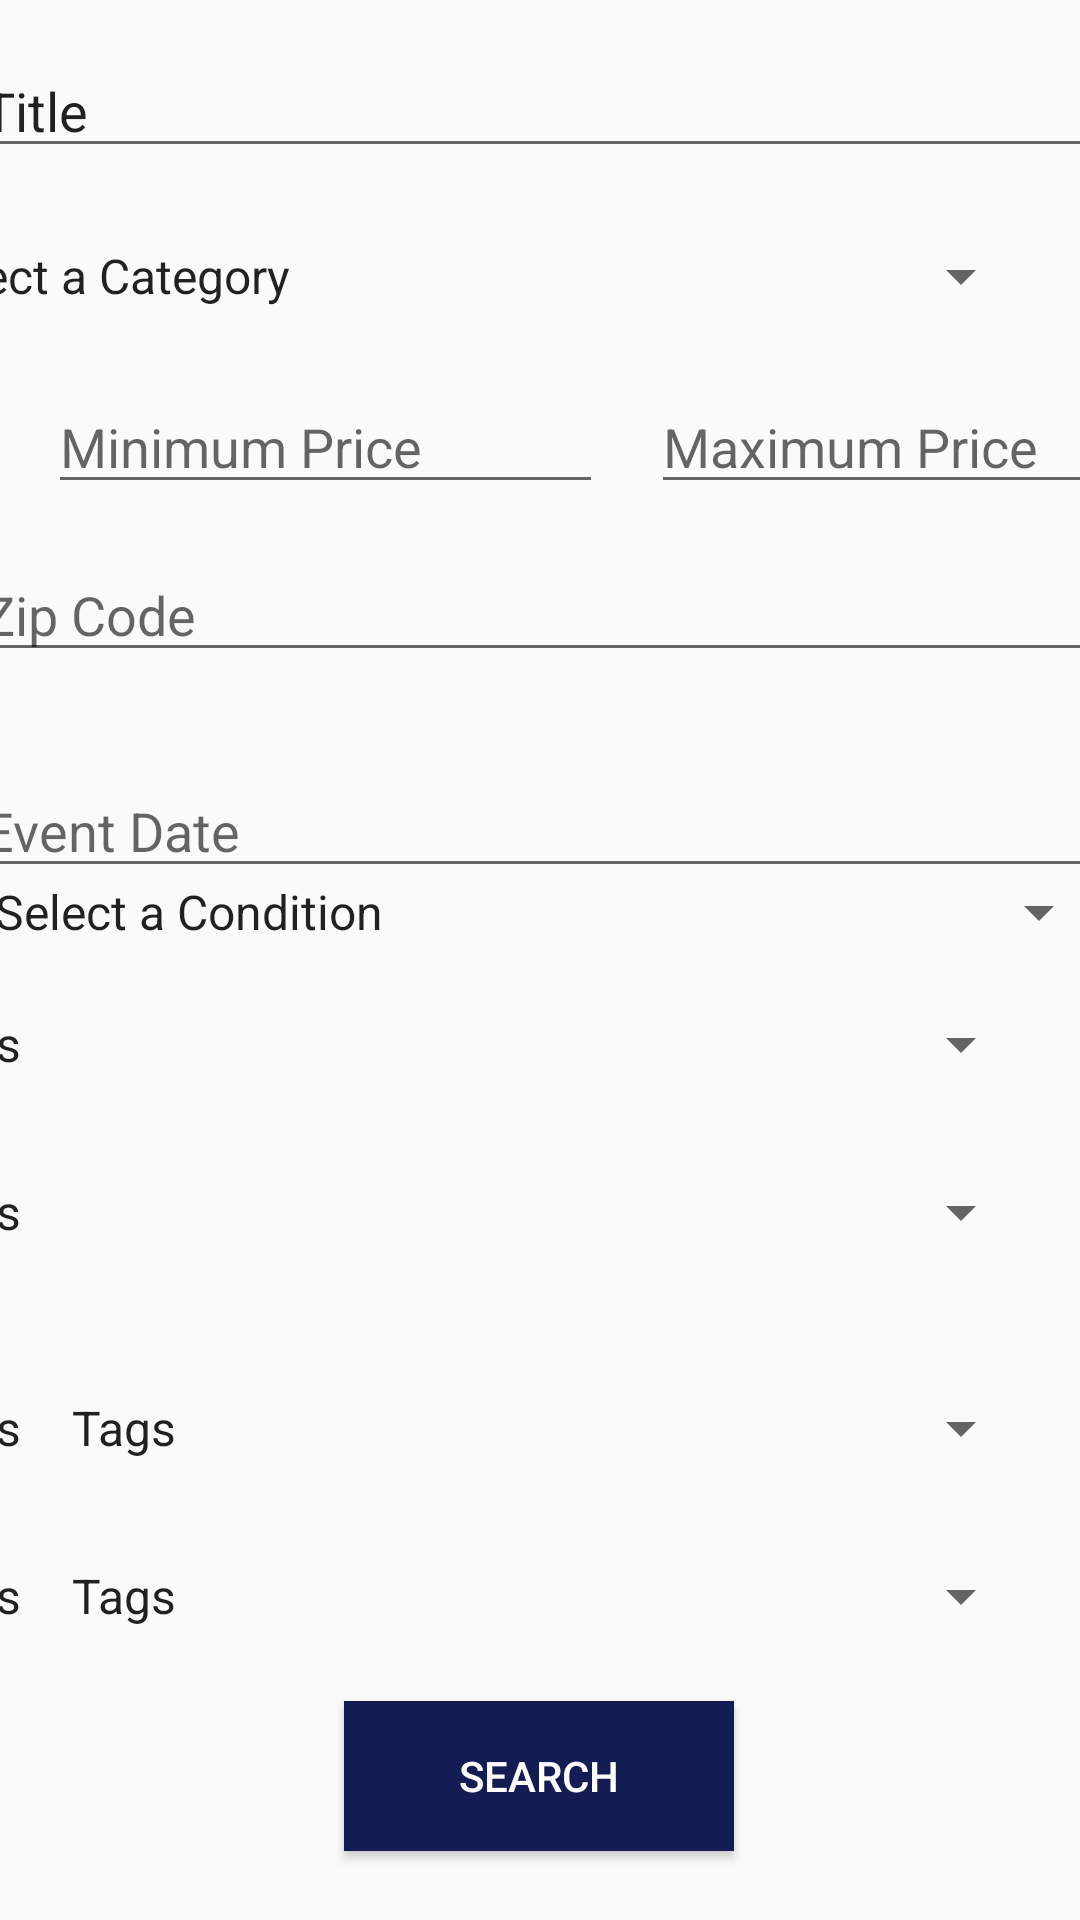

Produce the Android XML layout that renders to this screen, including the resource entries it uses.
<!-- AndroidManifest.xml: application theme AppTheme -->
<!-- res/layout/activity_filter_buy.xml -->
<?xml version="1.0" encoding="utf-8"?>

<androidx.constraintlayout.widget.ConstraintLayout xmlns:android="http://schemas.android.com/apk/res/android"
    xmlns:app="http://schemas.android.com/apk/res-auto"
    xmlns:tools="http://schemas.android.com/tools"
    android:layout_width="match_parent"
    android:layout_height="match_parent"
    tools:context=".BuyItemCategory">


    <EditText
        android:id="@+id/buy_filter_title"
        android:layout_width="380dp"
        android:layout_height="40dp"
        android:layout_marginEnd="16dp"
        android:layout_marginStart="16dp"
        android:layout_marginTop="16dp"
        android:ems="10"
        android:inputType="textPersonName"
        android:text="Title"
        app:layout_constraintBottom_toTopOf="@+id/buy_filter_categories"
        app:layout_constraintEnd_toEndOf="parent"
        app:layout_constraintStart_toStartOf="parent"
        app:layout_constraintTop_toTopOf="parent" />

    <Spinner
        android:id="@+id/buy_filter_categories"
        android:layout_width="380dp"
        android:layout_height="40dp"
        android:layout_marginEnd="16dp"
        android:layout_marginStart="16dp"
        android:layout_marginTop="16dp"
        android:entries="@array/buy_categories"
        app:layout_constraintBottom_toTopOf="@+id/buy_filter_price_max"
        app:layout_constraintEnd_toEndOf="parent"
        app:layout_constraintHorizontal_bias="1.0"
        app:layout_constraintStart_toStartOf="parent"
        app:layout_constraintTop_toBottomOf="@+id/buy_filter_title" />

    <EditText
        android:id="@+id/buy_filter_price_min"
        android:layout_width="185dp"
        android:layout_height="40dp"
        android:layout_marginStart="16dp"
        android:layout_marginTop="16dp"
        android:ems="10"
        android:hint="Minimum Price"
        android:inputType="number"
        app:layout_constraintStart_toStartOf="parent"
        app:layout_constraintTop_toBottomOf="@+id/buy_filter_categories" />

    <EditText
        android:id="@+id/buy_filter_price_max"
        android:layout_width="185dp"
        android:layout_height="40dp"
        android:layout_marginEnd="16dp"
        android:layout_marginStart="16dp"
        android:layout_marginTop="16dp"
        android:ems="10"
        android:hint="Maximum Price"
        android:inputType="number"
        app:layout_constraintEnd_toEndOf="parent"
        app:layout_constraintHorizontal_bias="0.0"
        app:layout_constraintStart_toEndOf="@+id/buy_filter_price_min"
        app:layout_constraintTop_toBottomOf="@+id/buy_filter_categories" />

    <EditText
        android:id="@+id/buy_filter_zip_code"
        android:layout_width="380dp"
        android:layout_height="40dp"
        android:layout_marginEnd="16dp"
        android:layout_marginStart="16dp"
        android:layout_marginTop="16dp"
        android:ems="10"
        android:hint="Zip Code"
        android:inputType="text"
        app:layout_constraintEnd_toEndOf="parent"
        app:layout_constraintStart_toStartOf="parent"
        app:layout_constraintTop_toBottomOf="@+id/buy_filter_price_max" />

    <EditText
        android:id="@+id/buy_filter_event_date"
        android:layout_width="380dp"
        android:layout_height="40dp"
        android:layout_marginBottom="16dp"
        android:layout_marginEnd="16dp"
        android:layout_marginStart="16dp"
        android:layout_marginTop="32dp"
        android:ems="10"
        android:hint="Event Date"
        android:inputType="date"
        app:layout_constraintBottom_toTopOf="@+id/buy_filter_ticket_tags"
        app:layout_constraintEnd_toEndOf="parent"
        app:layout_constraintStart_toStartOf="parent"
        app:layout_constraintTop_toBottomOf="@+id/buy_filter_zip_code" />

    <Spinner
        android:id="@+id/buy_filter_condition"
        android:layout_width="380dp"
        android:layout_height="40dp"
        android:layout_marginStart="16dp"
        android:layout_marginTop="64dp"
        android:layout_marginEnd="16dp"
        android:layout_marginBottom="8dp"
        android:entries="@array/textbook_conditions"
        app:layout_constraintBottom_toTopOf="@+id/buy_filter_ticket_tags"
        app:layout_constraintEnd_toEndOf="parent"
        app:layout_constraintStart_toStartOf="parent"
        app:layout_constraintTop_toBottomOf="@id/buy_filter_zip_code" />

    <Spinner
        android:id="@+id/buy_filter_ticket_tags"
        android:layout_width="380dp"
        android:layout_height="40dp"
        android:layout_marginBottom="16dp"
        android:layout_marginEnd="16dp"
        android:layout_marginStart="16dp"
        android:layout_marginTop="16dp"
        android:entries="@array/ticket_tags"
        app:layout_constraintBottom_toTopOf="@+id/buy_filter_textbook_tags"
        app:layout_constraintEnd_toEndOf="parent"
        app:layout_constraintHorizontal_bias="1.0"
        app:layout_constraintStart_toStartOf="parent"
        app:layout_constraintTop_toBottomOf="@+id/buy_filter_event_date" />

    <Spinner
        android:id="@+id/buy_filter_ticket_tags2"
        android:layout_width="380dp"
        android:layout_height="40dp"
        android:layout_marginBottom="16dp"
        android:layout_marginEnd="16dp"
        android:layout_marginStart="16dp"
        android:layout_marginTop="16dp"
        android:entries="@array/ticket_tags"
        app:layout_constraintBottom_toTopOf="@+id/buy_filter_textbook_tags3"
        app:layout_constraintEnd_toEndOf="parent"
        app:layout_constraintHorizontal_bias="1.0"
        app:layout_constraintStart_toStartOf="parent"
        app:layout_constraintTop_toBottomOf="@+id/buy_filter_textbook_tags" />

    <Spinner
        android:id="@+id/buy_filter_ticket_tags3"
        android:layout_width="380dp"
        android:layout_height="40dp"
        android:layout_marginStart="16dp"
        android:layout_marginTop="16dp"
        android:layout_marginEnd="16dp"
        android:entries="@array/ticket_tags"
        app:layout_constraintEnd_toEndOf="parent"
        app:layout_constraintHorizontal_bias="1.0"
        app:layout_constraintStart_toStartOf="parent"
        app:layout_constraintTop_toBottomOf="@+id/buy_filter_textbook_tags2" />

    <Spinner
        android:id="@+id/buy_filter_textbook_tags"
        android:layout_width="380dp"
        android:layout_height="40dp"
        android:layout_marginStart="16dp"
        android:layout_marginEnd="16dp"
        android:layout_marginBottom="16dp"
        android:entries="@array/textbook_tags"
        app:layout_constraintBottom_toTopOf="@+id/buy_filter_ticket_tags2"
        app:layout_constraintEnd_toEndOf="parent"
        app:layout_constraintHorizontal_bias="1.0"
        app:layout_constraintStart_toStartOf="parent"
        app:layout_constraintTop_toBottomOf="@+id/buy_filter_condition" />

    <Spinner
        android:id="@+id/buy_filter_textbook_tags2"
        android:layout_width="380dp"
        android:layout_height="40dp"
        android:layout_marginBottom="16dp"
        android:layout_marginEnd="16dp"
        android:layout_marginStart="16dp"
        android:layout_marginTop="16dp"
        android:entries="@array/textbook_tags"
        app:layout_constraintBottom_toTopOf="@+id/buy_filter_textbook_tags3"
        app:layout_constraintEnd_toEndOf="parent"
        app:layout_constraintHorizontal_bias="0.0"
        app:layout_constraintStart_toStartOf="parent"
        app:layout_constraintTop_toBottomOf="@+id/buy_filter_textbook_tags" />

    <Spinner
        android:id="@+id/buy_filter_textbook_tags3"
        android:layout_width="380dp"
        android:layout_height="40dp"
        android:layout_marginEnd="16dp"
        android:layout_marginStart="16dp"
        android:layout_marginTop="16dp"
        android:entries="@array/textbook_tags"
        app:layout_constraintEnd_toEndOf="parent"
        app:layout_constraintHorizontal_bias="0.0"
        app:layout_constraintStart_toStartOf="parent"
        app:layout_constraintTop_toBottomOf="@+id/buy_filter_textbook_tags2" />

    <Button
        android:id="@+id/buy_filter_search"
        android:layout_width="130dp"
        android:layout_height="50dp"
        android:layout_marginTop="16dp"
        android:layout_marginBottom="24dp"
        android:background="#141D53"
        android:text="Search"
        android:textColor="#FFFFFF"
        app:layout_constraintBottom_toBottomOf="parent"
        app:layout_constraintEnd_toEndOf="parent"
        app:layout_constraintHorizontal_bias="0.498"
        app:layout_constraintStart_toStartOf="parent"
        app:layout_constraintTop_toBottomOf="@+id/buy_filter_ticket_tags3" />

</androidx.constraintlayout.widget.ConstraintLayout>
<!-- resources referenced by this layout -->
<resources>
  <string-array name="buy_categories">
          <item>Select a Category</item>
          <item>Tickets</item>
          <item>Textbooks</item>
          <item>Electronics</item>
          <item>Clothing</item>
          <item>Furniture</item>
      </string-array>
  <string-array name="textbook_conditions">
          <item>Select a Condition</item>
          <item>New</item>
          <item>Rarely Used</item>
          <item>Used</item>
          <item>Heavily Used</item>
      </string-array>
  <string-array name="textbook_tags">
          <item>Tags</item>
          <item>CSE</item>
          <item>CLA</item>
          <item>CBS</item>
          <item>CSOM</item>
          <item>CEHD</item>
          <item>CDES</item>
          <item>CFANS</item>
          <item>Algorithms</item>
          <item>Artificial Intelligence</item>
          <item>Data Mining</item>
          <item>Data Structures</item>
          <item>Machine Architecture</item>
          <item>Accounting</item>
          <item>Hardcover</item>
          <item>Paperback</item>
          <item>Required</item>
      </string-array>
  <string-array name="ticket_tags">
          <item>Tags</item>
          <item>Sporting Event</item>
          <item>Concert</item>
          <item>Comedy Show</item>
          <item>Theater</item>
          <item>Football</item>
          <item>Basketball</item>
          <item>Hockey</item>
          <item>Collegiate</item>
          <item>Pro</item>
          <item>Rap</item>
          <item>Hip-Hop</item>
          <item>Pop</item>
          <item>Rock</item>
      </string-array>
  <style name="AppTheme" parent="Theme.AppCompat.Light.DarkActionBar">
          
          <item name="colorPrimary">@color/grey</item>
          <item name="colorPrimaryDark">@color/colorPrimaryDark</item>
          <item name="colorAccent">@color/colorAccent</item>
      </style>
  <color name="grey">#9FA6A7</color>
  <color name="colorPrimaryDark">#8BC34A</color>
  <color name="colorAccent">#FFFFFF</color>
</resources>
